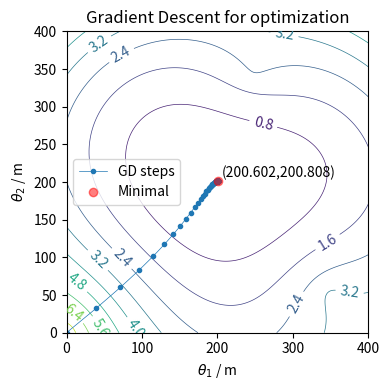

Write the Python code that produced this figure.
import numpy as np
import matplotlib.pyplot as plt

a1 = np.array([0, 0])
a2 = np.array([350, 50])
a3 = np.array([250, 350])
scirc = np.array([200, 200])
v = (1e-7)**2
c = 3e8
eps = 1e-7

n = 100

mean = 2/c*np.linalg.norm(scirc - np.array([a1, a2, a3]), axis=1)
cov = v * np.identity(3)

z = np.random.multivariate_normal(mean, cov, n)


def risk(z, s):
    mu = np.array([
        np.linalg.norm(s - a1),
        np.linalg.norm(s - a2),
        np.linalg.norm(s - a3),
    ])
    values = np.sum((z - 2/c*mu) ** 2, axis=1)
    return values.mean()


def grad(z, s):
    mu = np.array([
        np.linalg.norm(s - a1),
        np.linalg.norm(s - a2),
        np.linalg.norm(s - a3),
    ])
    # print(mu)
    gradient = 2*(2/c*mu - z)
    gradient = 2/c * gradient @ \
        np.array([(s - a1)/(mu[0] + eps),
                  (s - a2)/(mu[1] + eps),
                  (s - a3)/(mu[2] + eps)])
    gradient = np.mean(gradient, axis=0)
    return gradient


lr = 1e14
steps = 2000

theta = np.array([0, 0])
thetas = []
for i in range(steps):
    if not i % 10:
        thetas.append(theta)
    gradient = grad(z, theta)
    theta = theta - lr * gradient

thetas = np.array(thetas)
print(thetas)

# plot GD steps
minv, maxv = 0, 400
eval_nums = 400

s1, s2 = np.meshgrid(np.linspace(minv, maxv, eval_nums),
                     np.linspace(minv, maxv, eval_nums))

ss = np.array(list(zip(s1.flatten(), s2.flatten())))

values = np.array(list(map(lambda s: risk(z, s), ss))).reshape((eval_nums, -1))

fig, ax = plt.subplots(figsize=(4, 4))
ax.grid(False)
CS = ax.contour(s1, s2, values, levels=10, linewidths=0.5)
ax.plot(thetas[:-1, 0], thetas[:-1, 1], '-o',
        markersize=3, linewidth=0.5, label="GD steps")
opt_point = thetas[-1]
ax.annotate(f'({opt_point[0]:.3f},{opt_point[1]:.3f})', xy=opt_point+5)
ax.plot(opt_point[0], opt_point[1], 'ro', alpha=0.5, label="Minimal")
ax.set_title("Gradient Descent for optimization")
ax.set_xlabel(r"$\theta_1$ / m")
ax.set_ylabel(r"$\theta_2$ / m")
ax.clabel(CS)
ax.legend()
fig.tight_layout()
fig.savefig("hw2_4b.pdf", dpi=500)
